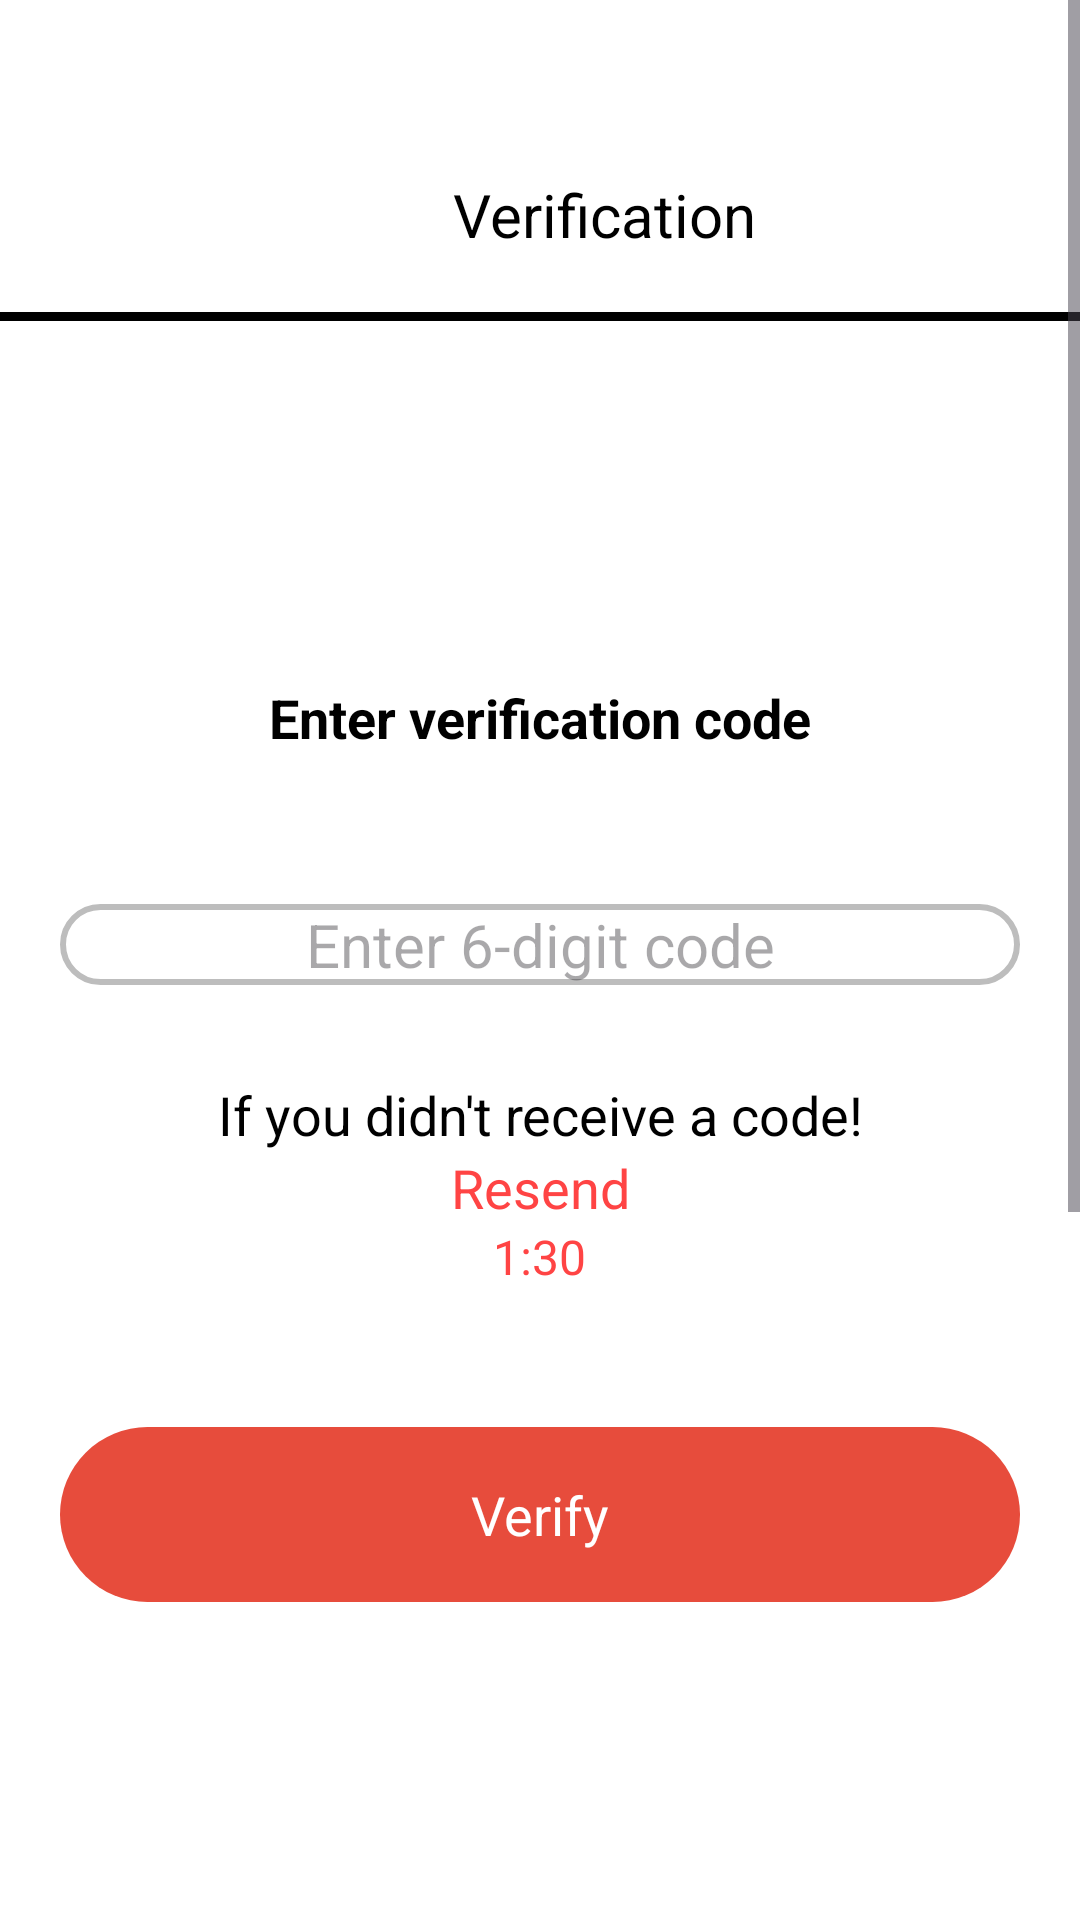

This screen was rendered from an Android layout file. Write that file and the resources it references.
<!-- AndroidManifest.xml: application theme Theme.MyReadBookApplication -->
<!-- res/layout/activity_verification.xml -->
<?xml version="1.0" encoding="utf-8"?>
<LinearLayout
    xmlns:android="http://schemas.android.com/apk/res/android"
    xmlns:tools="http://schemas.android.com/tools"
    android:background="#FFFFFF"
    android:orientation="vertical"
    android:layout_width="match_parent"
    android:layout_height="match_parent">

    <ScrollView
        android:id="@+id/scroll_verification"
        android:layout_width="match_parent"
        android:layout_height="0dp"
        android:layout_weight="1"
        android:background="#FFFFFF">

        <LinearLayout
            android:layout_width="match_parent"
            android:layout_height="match_parent"
            android:orientation="vertical">

            
            <LinearLayout
                android:id="@+id/layout_header"
                android:layout_width="match_parent"
                android:layout_height="wrap_content"
                android:background="#FFFFFF"
                android:paddingTop="58dp"
                android:paddingBottom="6dp"
                android:layout_marginBottom="114dp"
                android:orientation="vertical">

                <LinearLayout
                    android:id="@+id/layout_header_content"
                    android:layout_width="wrap_content"
                    android:layout_height="wrap_content"
                    android:layout_marginBottom="19dp"
                    android:layout_marginStart="11dp"
                    android:orientation="horizontal">

                    <ImageView
                        android:id="@+id/iv_back"
                        android:layout_width="24dp"
                        android:layout_height="24dp"
                        android:layout_marginEnd="116dp"
                        android:src="@drawable/icon_back"
                        android:scaleType="fitXY" />

                    <TextView
                        android:id="@+id/tv_title"
                        android:textColor="#000000"
                        android:textSize="20sp"
                        android:layout_height="wrap_content"
                        android:layout_width="wrap_content"
                        android:text="Verification" />
                </LinearLayout>

                <LinearLayout
                    android:id="@+id/layout_divider"
                    android:layout_width="match_parent"
                    android:layout_height="3dp"
                    android:background="#000000"
                    android:orientation="vertical" />
            </LinearLayout>

            
            <LinearLayout
                android:id="@+id/layout_body"
                android:layout_width="match_parent"
                android:layout_height="wrap_content"
                android:gravity="center_horizontal"
                android:layout_marginBottom="30dp"
                android:layout_marginHorizontal="20dp"
                android:orientation="vertical">

                <TextView
                    android:id="@+id/tv_enter_code"
                    android:textColor="#000000"
                    android:textSize="18sp"
                    android:textStyle="bold"
                    android:layout_marginBottom="30dp"
                    android:layout_height="wrap_content"
                    android:layout_width="wrap_content"
                    android:text="Enter verification code" />

                
                <RelativeLayout
                    android:id="@+id/layout_code_container"
                    android:layout_width="match_parent"
                    android:layout_height="wrap_content"
                    android:gravity="center_horizontal"
                    android:layout_marginBottom="31dp">

                    <EditText
                        android:id="@+id/et_otp"
                        android:layout_width="match_parent"
                        android:layout_height="wrap_content"
                        android:layout_marginTop="20dp"
                        android:gravity="center"
                        android:inputType="number"
                        android:maxLength="6"
                        android:hint="Enter 6-digit code"
                        android:textSize="20sp"
                        android:background="@drawable/edittext_background" />

                </RelativeLayout>

                <TextView
                    android:id="@+id/tv_before_resend"
                    android:textColor="#000000"
                    android:textSize="18sp"
                    android:layout_marginHorizontal="48dp"
                    android:layout_height="wrap_content"
                    android:layout_width="match_parent"
                    android:layout_weight="1"
                    android:layout_gravity="center"
                    android:gravity="center"
                    android:text="If you didn't receive a code!" />
                <TextView
                    android:id="@+id/tv_resend"
                    android:textColor="@android:color/holo_red_light"
                    android:textSize="18sp"
                    android:layout_marginHorizontal="48dp"
                    android:layout_height="wrap_content"
                    android:layout_width="match_parent"
                    android:layout_weight="1"
                    android:layout_gravity="center"
                    android:gravity="center"
                    android:text="Resend" />
                
                <TextView
                    android:id="@+id/tv_countdown"
                    android:layout_width="wrap_content"
                    android:layout_height="wrap_content"
                    android:layout_gravity="center"
                    android:text="1:30"
                    android:textSize="16sp"
                    android:textColor="@android:color/holo_red_light"
                    android:layout_marginBottom="16dp"/>
                
                <ProgressBar
                    android:id="@+id/progress_bar"
                    style="?android:attr/progressBarStyleLarge"
                    android:layout_width="wrap_content"
                    android:layout_height="wrap_content"
                    android:visibility="gone"
                    android:layout_centerInParent="true"/>
            </LinearLayout>

            
            <LinearLayout
                android:id="@+id/btn_verify"
                android:layout_width="match_parent"
                android:layout_height="wrap_content"
                android:gravity="center_horizontal"
                android:background="@drawable/rounded_button"
                android:paddingVertical="17dp"
                android:layout_marginBottom="480dp"
                android:layout_marginHorizontal="20dp"
                android:clickable="true"
                android:focusable="true"
                android:orientation="vertical">

                <TextView
                    android:id="@+id/tv_verify"
                    android:textColor="#FFFFFF"
                    android:textSize="18sp"
                    android:layout_height="wrap_content"
                    android:layout_width="wrap_content"
                    android:text="Verify" />
            </LinearLayout>
        </LinearLayout>
    </ScrollView>
</LinearLayout>
<!-- resources referenced by this layout -->
<resources>
  <!-- drawable edittext_background (drawable) -->
  <?xml version="1.0" encoding="utf-8"?>
  <shape xmlns:android="http://schemas.android.com/apk/res/android"
      android:shape="rectangle">
  
      
      <corners android:radius="30dp" />
  
      
      <solid android:color="#FFFFFF" />
  
      
      <stroke
          android:width="2dp"
          android:color="#BDBDBD" /> 
  </shape>
  <!-- drawable rounded_button (drawable) -->
  <shape xmlns:android="http://schemas.android.com/apk/res/android"
      android:shape="rectangle">
  
      
      <solid android:color="#E74C3C" />
  
      
      <corners android:radius="50dp" />
  
      
      <padding
          android:left="16dp"
          android:top="12dp"
          android:right="16dp"
          android:bottom="12dp" />
  </shape>
  <style name="Theme.MyReadBookApplication" parent="Base.Theme.MyReadBookApplication" />
  <style name="Base.Theme.MyReadBookApplication" parent="Theme.Material3.DayNight.NoActionBar">
          
          
      </style>
</resources>
